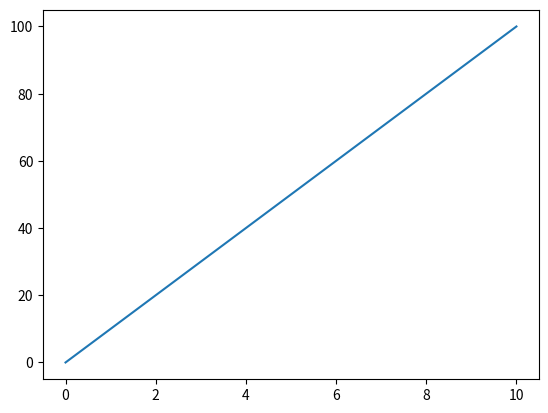

Write Python code to recreate this figure.
import numpy as np
import pandas as pd
import matplotlib.pyplot as plt

x=np.linspace(0,10,5)
print(x)
y=x*10

plt.plot(x,y)
plt.show()
